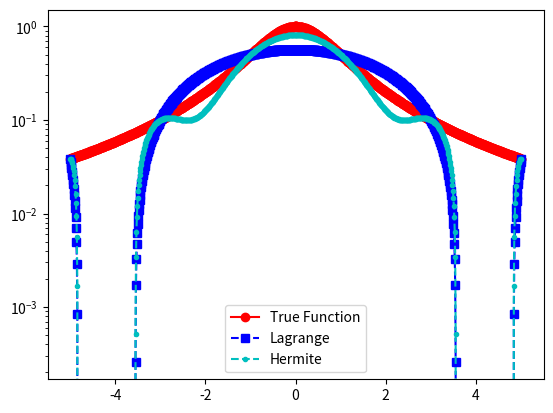

Python code for this plot:
import matplotlib.pyplot as plt
import numpy as np
import numpy.linalg as la

def driver():

    f = lambda x: 1/(1+x**2)
    fp = lambda x: -2*x/(1+x**2)**2

    N = 5
    ''' interval'''
    a = -5
    b = 5
   
    ''' create equispaced interpolation nodes'''
    xint = np.linspace(a,b,N+1)
    
    ''' create interpolation data'''
    yint = np.zeros(N+1)
    ypint = np.zeros(N+1)
    for jj in range(N+1):
        yint[jj] = f(xint[jj])
        ypint[jj] = fp(xint[jj])
    
    ''' create points for evaluating the Lagrange interpolating polynomial'''
    Neval = 1000
    xeval = np.linspace(a,b,Neval+1)
    yevalL = np.zeros(Neval+1)
    yevalH = np.zeros(Neval+1)
    for kk in range(Neval+1):
      yevalL[kk] = eval_lagrange(xeval[kk],xint,yint,N)
      yevalH[kk] = eval_hermite(xeval[kk],xint,yint,ypint,N)

    ''' create vector with exact values'''
    fex = np.zeros(Neval+1)
    for kk in range(Neval+1):
        fex[kk] = f(xeval[kk])
    
    
    plt.figure()
    plt.plot(xeval,fex,'ro-', label='True Function')
    plt.plot(xeval,yevalL,'bs--',label='Lagrange') 
    plt.plot(xeval,yevalH,'c.--',label='Hermite')
    plt.semilogy()
    plt.legend()
    plt.show()
                   
def eval_hermite(xeval,xint,yint,ypint,N):

    ''' Evaluate all Lagrange polynomials'''
    lj = np.ones(N+1)
    for count in range(N+1):
       for jj in range(N+1):
           if (jj != count):
              lj[count] = lj[count]*(xeval - xint[jj])/(xint[count]-xint[jj])

    ''' Construct the l_j'(x_j)'''
    lpj = np.zeros(N+1)
    for count in range(N+1):
       for jj in range(N+1):
           if (jj != count):
              lpj[count] = lpj[count]+ 1./(xint[count] - xint[jj])
              

    yeval = 0.
    
    for jj in range(N+1):
       Qj = (1.-2.*(xeval-xint[jj])*lpj[jj])*lj[jj]**2
       Rj = (xeval-xint[jj])*lj[jj]**2
       yeval = yeval + yint[jj]*Qj+ypint[jj]*Rj
       
    return(yeval)
       

def eval_lagrange(xeval,xint,yint,N):

    lj = np.ones(N+1)
    
    for count in range(N+1):
       for jj in range(N+1):
           if (jj != count):
              lj[count] = lj[count]*(xeval - xint[jj])/(xint[count]-xint[jj])

    yeval = 0
    
    for jj in range(N+1):
       yeval = yeval + yint[jj]*lj[jj]
  
    return(yeval)
       
if __name__ == '__main__':
  driver()        
